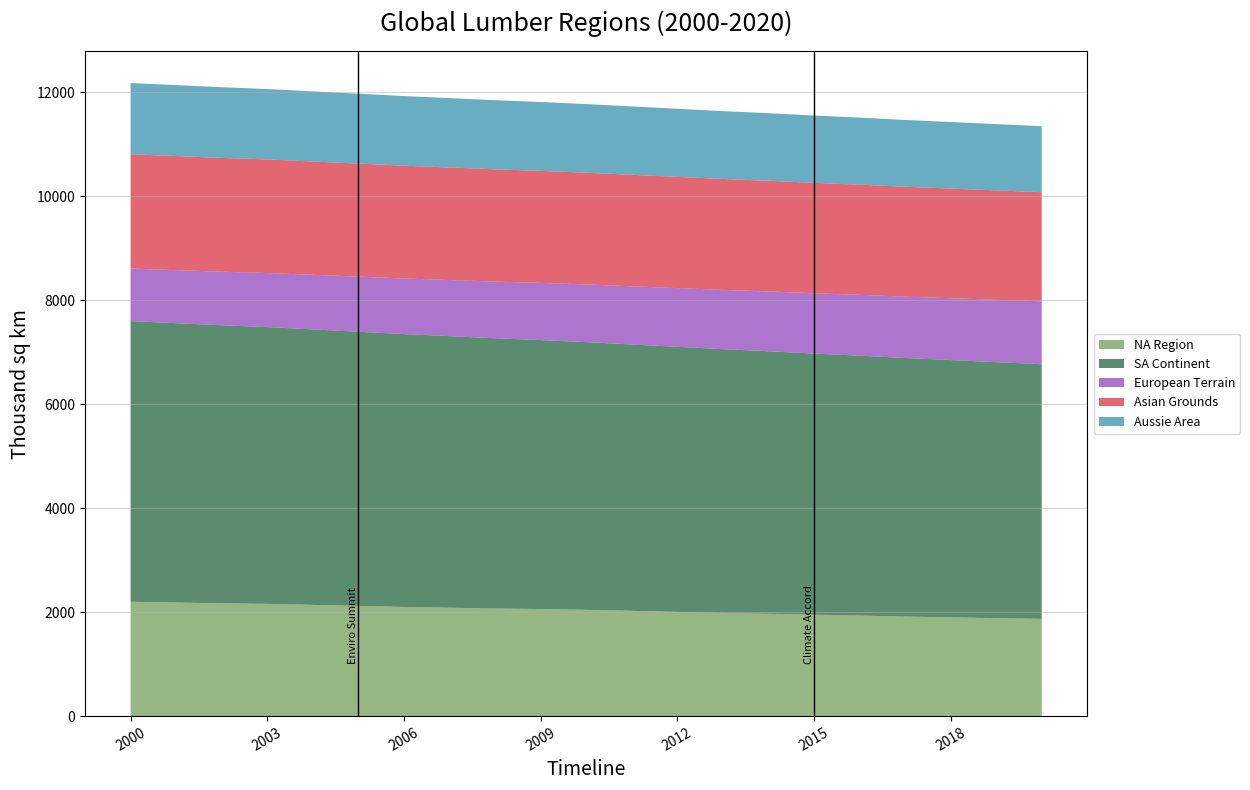

The script that saved this image:
import matplotlib.pyplot as plt
import numpy as np

years = np.arange(2000, 2021)

north_america = np.array([2200, 2185, 2170, 2160, 2140, 2120, 2100, 2085, 2070, 2060, 2045, 2025, 
                          2005, 1985, 1970, 1950, 1935, 1915, 1900, 1885, 1870])
south_america = np.array([5400, 5375, 5350, 5325, 5300, 5275, 5250, 5225, 5200, 5175, 5150, 5125, 
                          5100, 5075, 5050, 5025, 5000, 4975, 4950, 4925, 4900])
europe = np.array([1010, 1020, 1030, 1040, 1050, 1060, 1070, 1080, 1090, 1100, 1110, 1120, 1130, 
                   1140, 1150, 1160, 1170, 1180, 1190, 1200, 1210])
asia = np.array([2200, 2195, 2190, 2185, 2180, 2175, 2170, 2165, 2160, 2155, 2150, 2145, 2140,
                 2135, 2130, 2125, 2120, 2115, 2110, 2105, 2100])
australia = np.array([1370, 1365, 1360, 1355, 1350, 1345, 1340, 1335, 1330, 1325, 1320, 1315, 
                      1310, 1305, 1300, 1295, 1290, 1285, 1280, 1275, 1270])

# Stack to exclude the 'africa' dataset
regions = np.row_stack((north_america, south_america, europe, asia, australia))

fig, ax = plt.subplots(figsize=(14, 8))

colors = ['#6A994E', '#165B33', '#8A3AB9', '#D72638', '#288BA8'] # Removed color for the africa region
ax.stackplot(years, regions, labels=['NA Region', 'SA Continent', 'European Terrain', 'Asian Grounds', 'Aussie Area'], colors=colors, alpha=0.7)

ax.set_title('Global Lumber Regions (2000-2020)', fontsize=18, fontweight='normal', pad=15)
ax.set_xlabel('Timeline', fontsize=14)
ax.set_ylabel('Thousand sq km', fontsize=14)

ax.set_xticks(np.arange(2000, 2021, 3))
ax.yaxis.grid(True, linestyle='-', linewidth=0.8, alpha=0.5)

ax.legend(loc='center left', fontsize=9, bbox_to_anchor=(1, 0.5))

highlight_years = {2005: "Enviro Summit", 2015: "Climate Accord"}
for year, event in highlight_years.items():
    ax.axvline(x=year, color='black', linestyle='-', linewidth=1)
    ax.text(year, 1000, event, rotation=90, verticalalignment='bottom', horizontalalignment='right', color='black', fontsize=8)

plt.xticks(rotation=30)
plt.tight_layout(rect=[0, 0, 0.9, 1])

plt.show()
